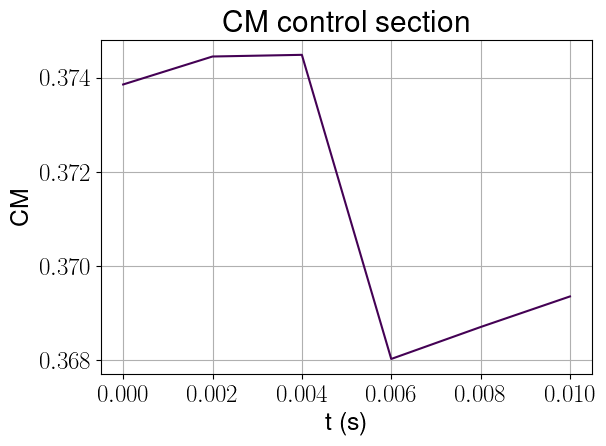

The file beside this chart, header and first rows:
, t (s), CM_0
0, 0.0, 0.3739
1, 0.002, 0.3744
2, 0.004, 0.3745
3, 0.006, 0.368
4, 0.008, 0.3687
5, 0.01, 0.3694
